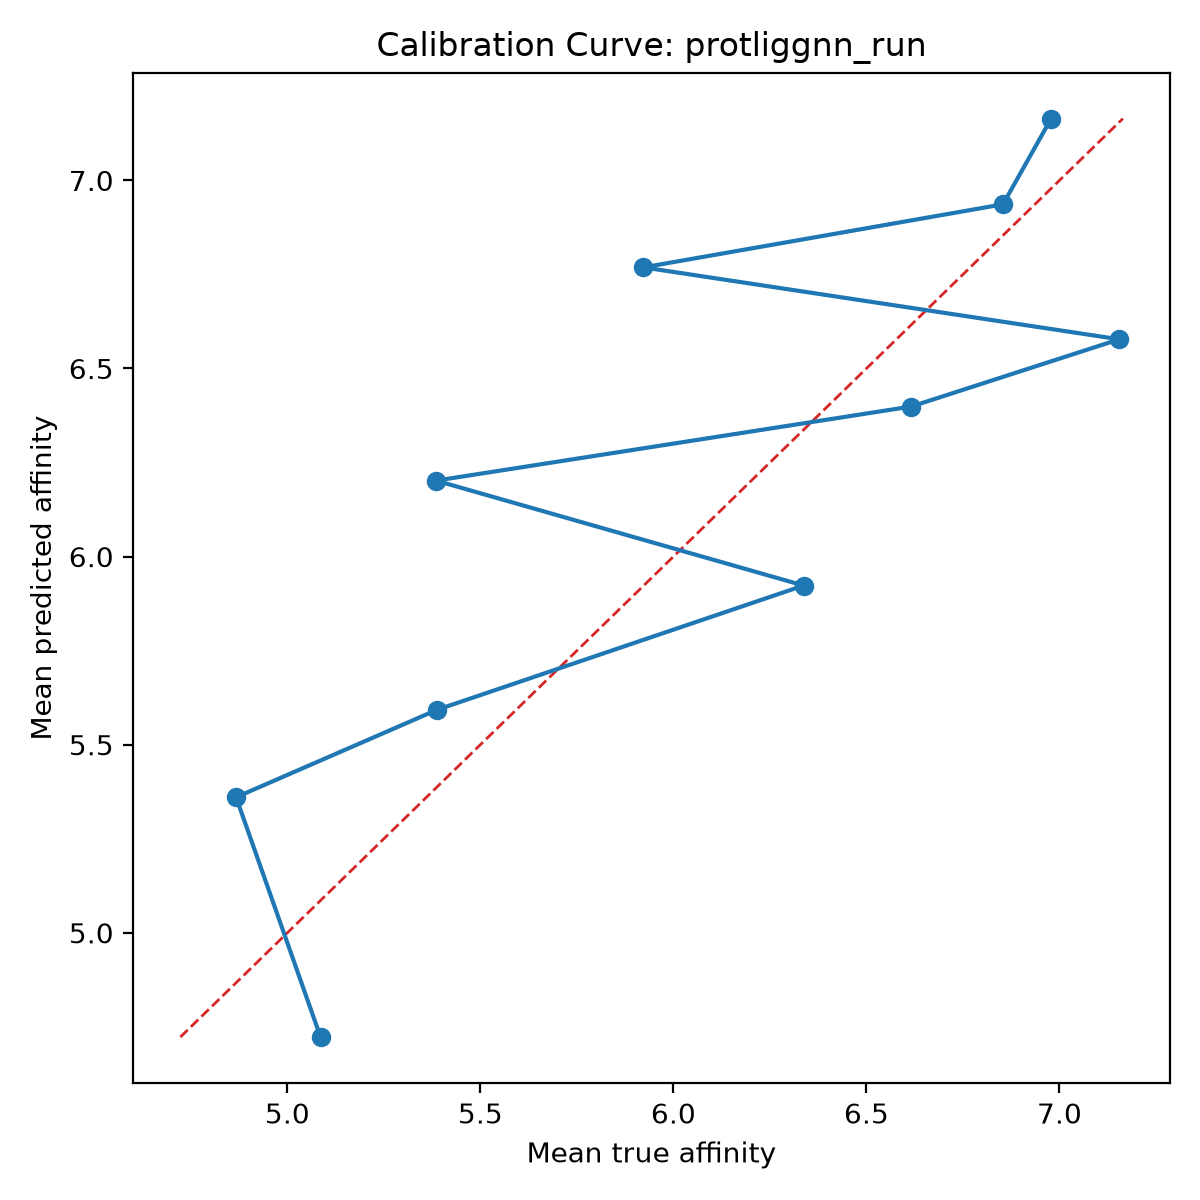

The file beside this chart, header and first rows:
bin, count, mean_prediction, mean_true, calibration_error
1, 10, 4.723, 5.086, -0.3632
2, 10, 5.36, 4.867, 0.4931
3, 10, 5.593, 5.388, 0.2052
4, 10, 5.923, 6.337, -0.4142
5, 10, 6.202, 5.385, 0.8169
6, 10, 6.399, 6.616, -0.2173
7, 10, 6.578, 7.155, -0.5774
8, 10, 6.769, 5.922, 0.8467
9, 10, 6.936, 6.854, 0.08267
10, 10, 7.164, 6.979, 0.1858
